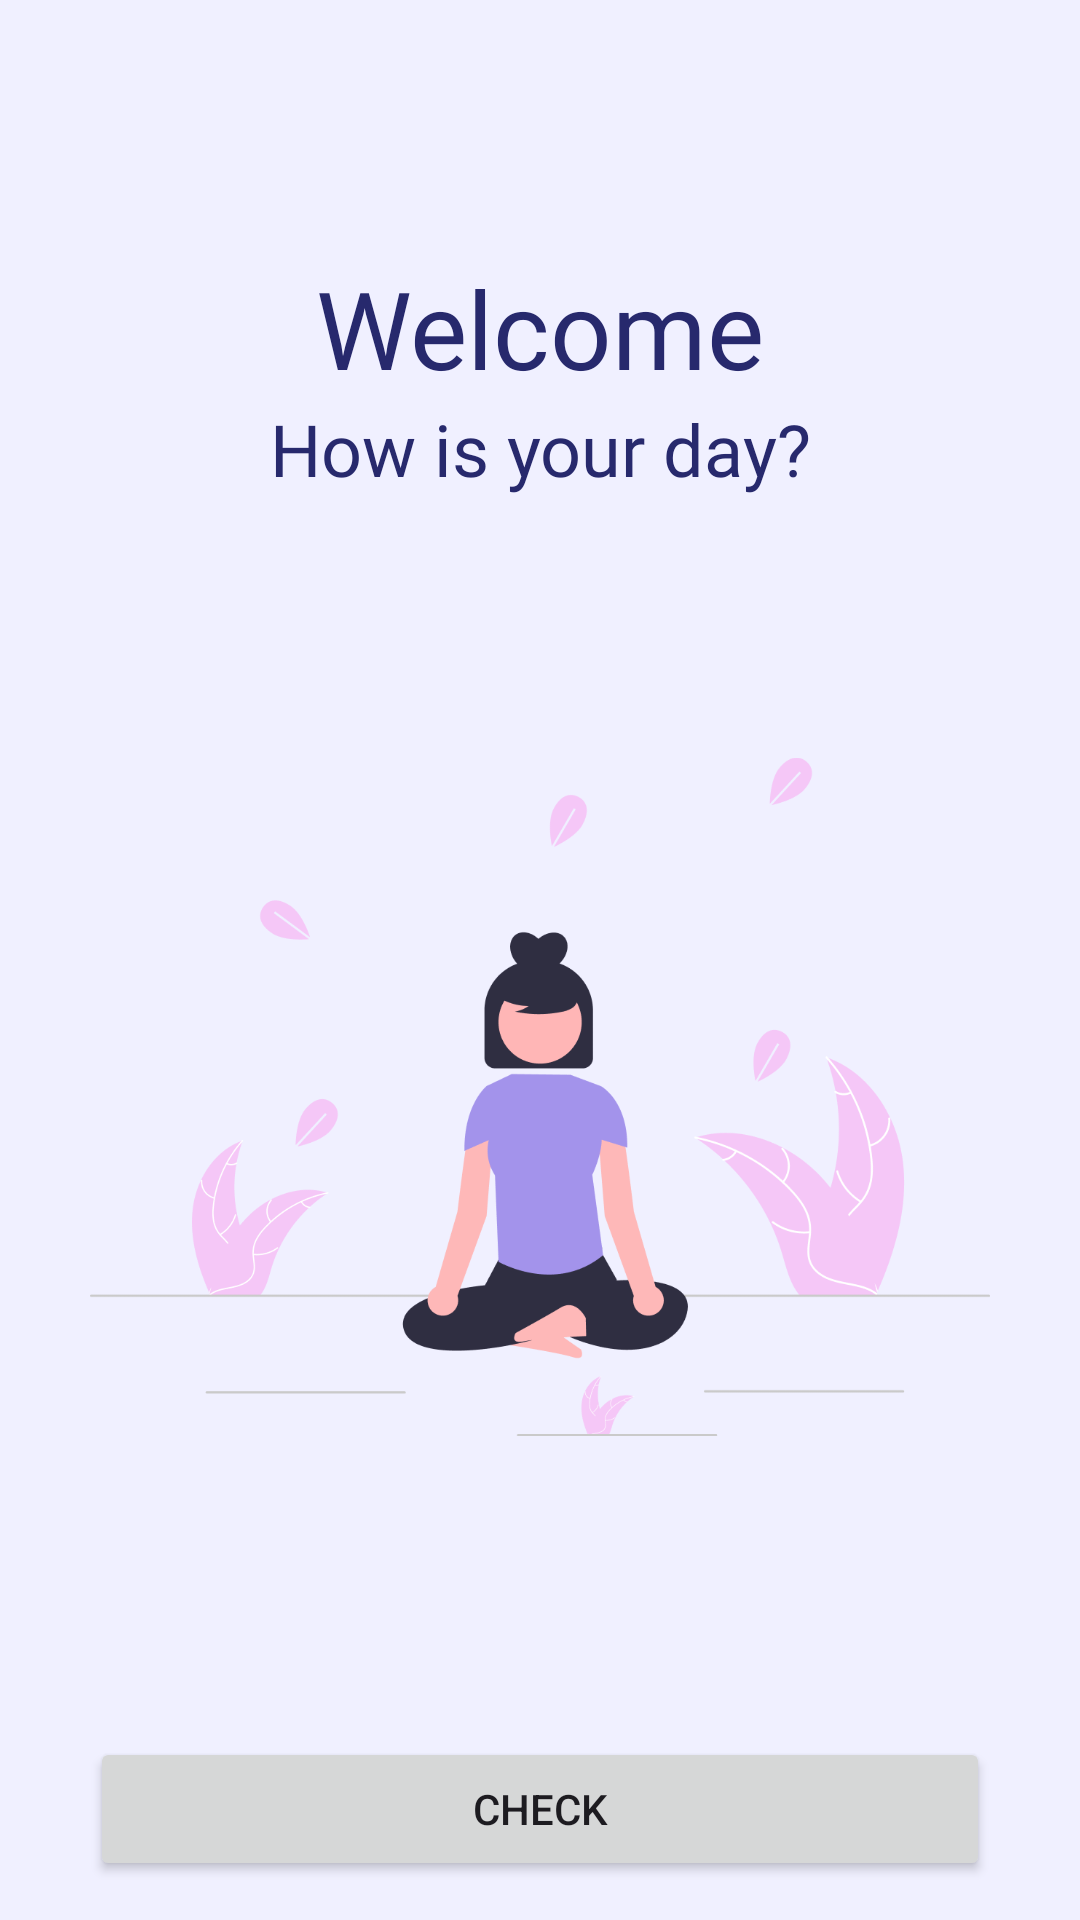

Write the Android layout XML for this screen, with the resource values it uses.
<!-- AndroidManifest.xml: application theme AppTheme -->
<!-- res/layout/activity_home.xml -->
<?xml version="1.0" encoding="utf-8"?>
<androidx.constraintlayout.widget.ConstraintLayout xmlns:android="http://schemas.android.com/apk/res/android"
    xmlns:app="http://schemas.android.com/apk/res-auto"
    xmlns:tools="http://schemas.android.com/tools"
    android:layout_width="match_parent"
    android:layout_height="match_parent"
    android:background="@color/white_blue"
    tools:context=".view.home.HomeActivity">

    <TextView
        android:id="@+id/tv_home"
        android:layout_width="match_parent"
        android:layout_height="wrap_content"
        android:layout_marginStart="8dp"
        android:layout_marginTop="85dp"
        android:layout_marginEnd="8dp"
        android:textAlignment="center"
        android:textSize="36sp"
        android:textColor="@color/navy_one"
        android:fontFamily="@font/poppins_bold"
        android:text="@string/welcome_text"
        app:layout_constraintEnd_toEndOf="parent"
        app:layout_constraintStart_toStartOf="parent"
        app:layout_constraintTop_toTopOf="parent"/>

    <TextView
        android:id="@+id/tv_home_desc"
        android:layout_width="match_parent"
        android:layout_height="wrap_content"
        android:layout_marginStart="8dp"
        android:layout_marginEnd="8dp"
        android:fontFamily="@font/raleway_medium"
        android:text="@string/how_is_your_day"
        android:textAlignment="center"
        android:textColor="@color/navy_one"
        android:textSize="24sp"
        app:layout_constraintEnd_toEndOf="parent"
        app:layout_constraintStart_toStartOf="parent"
        app:layout_constraintTop_toBottomOf="@id/tv_home"/>

    <ImageView
        android:id="@+id/iv_home"
        android:layout_width="match_parent"
        android:layout_height="400dp"
        android:layout_marginHorizontal="30dp"
        android:src="@drawable/undraw_meditation"
        app:layout_constraintStart_toStartOf="parent"
        app:layout_constraintEnd_toEndOf="parent"
        app:layout_constraintTop_toBottomOf="@+id/tv_home_desc"/>

    <Button
        android:id="@+id/btn_check"
        android:layout_width="match_parent"
        android:layout_height="wrap_content"
        android:layout_marginHorizontal="30dp"
        android:text="Check"
        app:layout_constraintStart_toStartOf="parent"
        app:layout_constraintEnd_toEndOf="parent"
        app:layout_constraintTop_toBottomOf="@+id/iv_home"
        app:layout_constraintBottom_toBottomOf="parent"/>

</androidx.constraintlayout.widget.ConstraintLayout>
<!-- resources referenced by this layout -->
<resources>
  <color name="navy_one">#27296D</color>
  <color name="white_blue">#F0F0FF</color>
  <!-- drawable undraw_meditation: png bitmap (drawable, 55966 bytes) -->
  <string name="how_is_your_day">How is your day?</string>
  <string name="welcome_text">Welcome</string>
  <style name="AppTheme" parent="Theme.Material3.Light">
          <item name="colorPrimary">@color/navy_one</item>
          <item name="backgroundColor">@color/white_blue</item>
      </style>
</resources>
